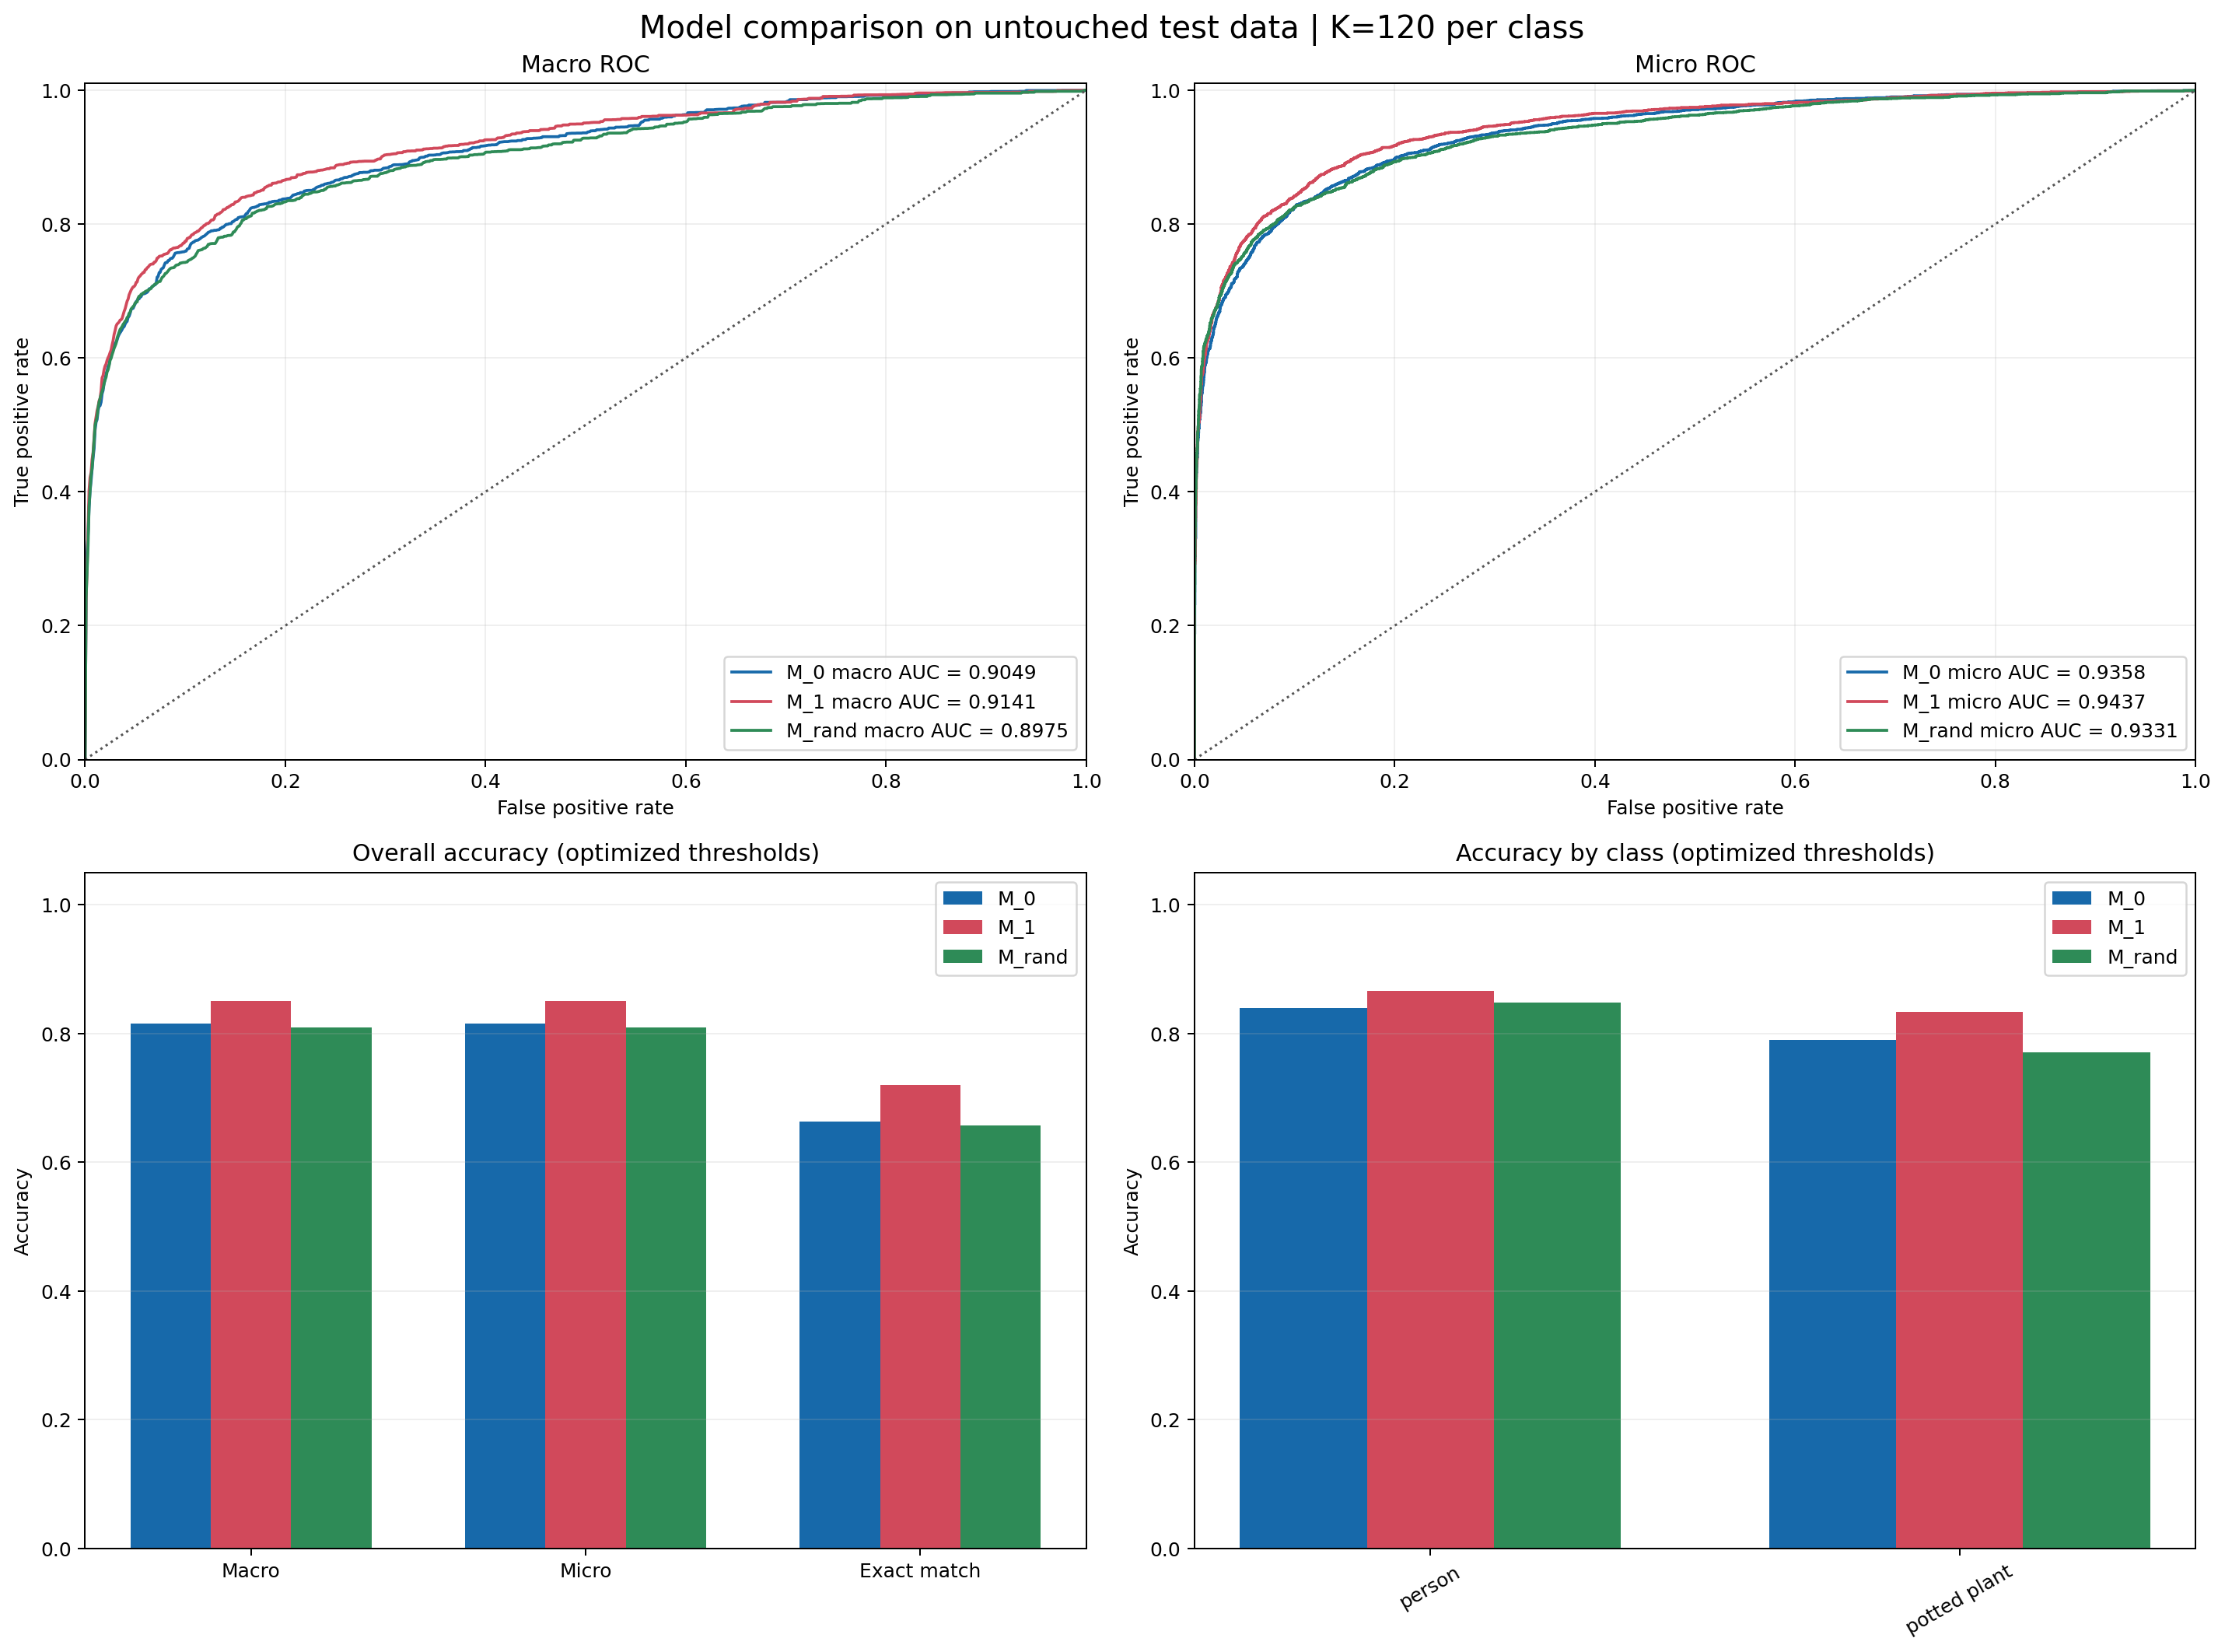

Data behind this chart, as committed beside it:
scope, model, test_image_count, evaluated_class_count, selection_k_per_class, selected_unique_image_count, macro_auc, micro_auc, macro_accuracy, micro_accuracy, exact_match_accuracy, macro_precision, micro_precision, macro_recall, micro_recall, macro_f1, micro_f1, mean_decision_threshold, min_decision_threshold, max_decision_threshold, label_id, label_name, positive_test_count, class_auc
overall, M_0, 5000, 2.0, 0, 0, 0.9049, 0.9358, 0.8147, 0.8147, 0.6626, 0.5278, 0.6434, 0.8514, 0.8945, 0.6144, 0.7485, 0.4001, 0.3481, 0.4521, , , , 
overall, M_1, 5000, 2.0, 120, 224, 0.9141, 0.9437, 0.8497, 0.8497, 0.7194, 0.5715, 0.7017, 0.8463, 0.8913, 0.6511, 0.7852, 0.3766, 0.3219, 0.4313, , , , 
overall, M_rand, 5000, 2.0, 120, 224, 0.8975, 0.9331, 0.8095, 0.8095, 0.6564, 0.531, 0.6389, 0.8422, 0.8783, 0.6065, 0.7397, 0.5044, 0.4366, 0.5722, , , , 
class, M_0, 5000, , 0, 0, , , , , , , , , , , , , , , 0.0, person, 2694, 0.9373
class, M_1, 5000, , 120, 224, , , , , , , , , , , , , , , 0.0, person, 2694, 0.9472
class, M_rand, 5000, , 120, 224, , , , , , , , , , , , , , , 0.0, person, 2694, 0.9378
class, M_0, 5000, , 0, 0, , , , , , , , , , , , , , , 58.0, potted plant, 388.0, 0.8724
class, M_1, 5000, , 120, 224, , , , , , , , , , , , , , , 58.0, potted plant, 388.0, 0.8811
class, M_rand, 5000, , 120, 224, , , , , , , , , , , , , , , 58.0, potted plant, 388.0, 0.8571
